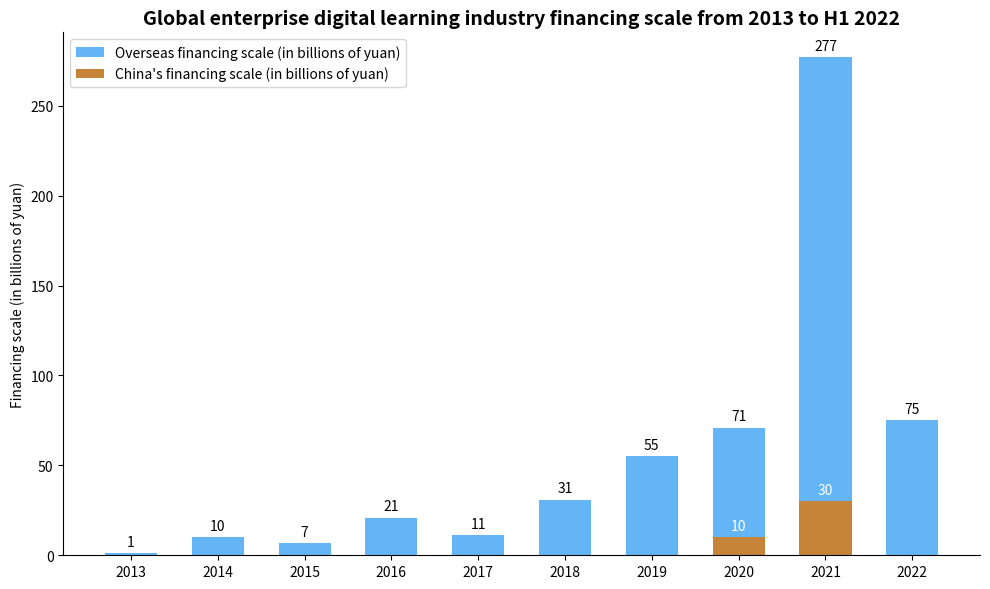

This chart was generated by the following Python code:
import matplotlib.pyplot as plt
import numpy as np

# Years
years = ["2013", "2014", "2015", "2016", "2017", "2018", "2019", "2020", "2021", "2022"]
# China's financing scale (in billions of yuan), the data can be approximately the same
china = [0, 0, 0, 0, 0, 0, 0, 10, 30, 0]  # Sample data, can be adjusted according to actual situation
# Overseas financing scale (in billions of yuan), the data can be approximately the same
overseas = [1, 10, 7, 21, 11, 31, 55, 71, 277, 75]  # Sample data, can be adjusted according to actual situation

# Create a figure and a sub - plot
fig, ax = plt.subplots(figsize=(10, 6))

# Draw a grouped bar chart (China and overseas stacked)
x = np.arange(len(years))
bar_width = 0.6
# First draw overseas (blue)
overseas_bars = ax.bar(x, overseas, width=bar_width, color="#64B5F6", label="Overseas financing scale (in billions of yuan)")
# Then draw China (green, stacked on top of overseas)
china_bars = ax.bar(x, china, width=bar_width, color="#C68439", label="China's financing scale (in billions of yuan)")

# Add data labels (overseas)
for bar in overseas_bars:
    height = bar.get_height()
    ax.annotate(f'{height}',
                xy=(bar.get_x() + bar.get_width() / 2, height),
                xytext=(0, 3),  # Adjust the label position
                textcoords="offset points",
                ha='center', va='bottom')

# Add data labels (China)
for bar in china_bars:
    height = bar.get_height()
    if height > 0:
        ax.annotate(f'{height}',
                    xy=(bar.get_x() + bar.get_width() / 2, height),
                    xytext=(0, 3),  # Adjust the label position
                    textcoords="offset points",
                    ha='center', va='bottom',
                    color='white')

# Set x - axis ticks and labels
ax.set_xticks(x)
ax.set_xticklabels(years)
# Set y - axis label
ax.set_ylabel("Financing scale (in billions of yuan)")
# Set the title
ax.set_title("Global enterprise digital learning industry financing scale from 2013 to H1 2022", fontsize=14, fontweight="bold")

# Add a legend
ax.legend()

# Beautify the chart, hide the top and right borders
for spine in ["top", "right"]:
    ax.spines[spine].set_visible(False)

plt.tight_layout()  # Automatically adjust the layout
plt.show()
